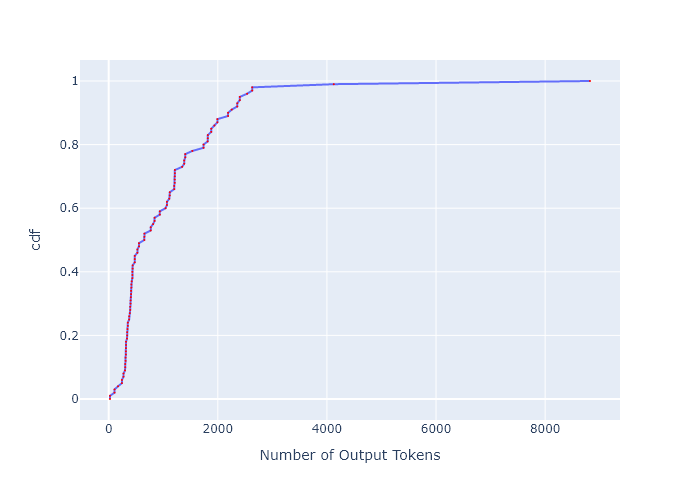

Data behind this chart, as committed beside it:
, cdf, Number of Output Tokens
0, 0.0, 24.02
1, 0.01, 24.02
2, 0.02, 107
3, 0.03, 107
4, 0.04, 171.9
5, 0.05, 243
6, 0.06, 243
7, 0.07, 271.2
8, 0.08, 271.2
9, 0.09, 299.8
10, 0.1, 302.8
11, 0.11, 302.8
12, 0.12, 310.1
13, 0.13, 310.1
14, 0.14, 315.8
15, 0.15, 315.8
16, 0.16, 315.8
17, 0.17, 318.3
18, 0.18, 318.3
19, 0.19, 336
20, 0.2, 338.7
21, 0.21, 338.7
22, 0.22, 344.8
23, 0.23, 351.1
24, 0.24, 351.1
25, 0.25, 375
26, 0.26, 375
27, 0.27, 387.2
28, 0.28, 394.3
29, 0.29, 394.3
30, 0.3, 400.6
31, 0.31, 400.6
32, 0.32, 406.3
33, 0.33, 410.3
34, 0.34, 410.3
35, 0.35, 415.3
36, 0.36, 415.3
37, 0.37, 422
38, 0.38, 434
39, 0.39, 434
40, 0.4, 434
41, 0.41, 439.2
42, 0.42, 439.2
43, 0.43, 477.7
44, 0.44, 477.7
45, 0.45, 477.7
46, 0.46, 525.8
47, 0.47, 525.8
48, 0.48, 555
49, 0.49, 555
50, 0.5, 652.6
51, 0.51, 655.2
52, 0.52, 655.2
53, 0.53, 770.5
54, 0.54, 770.5
55, 0.55, 813.2
56, 0.56, 841.3
57, 0.57, 841.3
58, 0.58, 937.3
59, 0.59, 937.3
... 41 more rows
